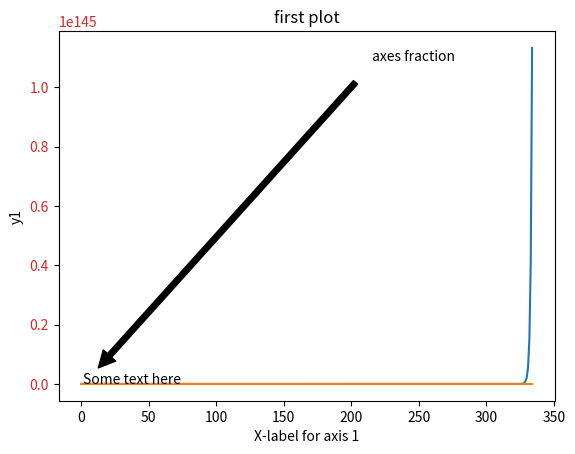
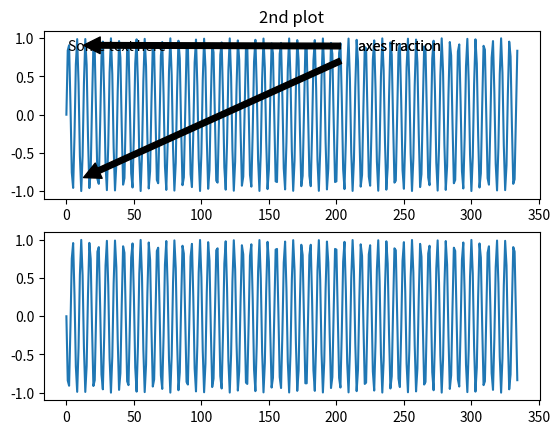
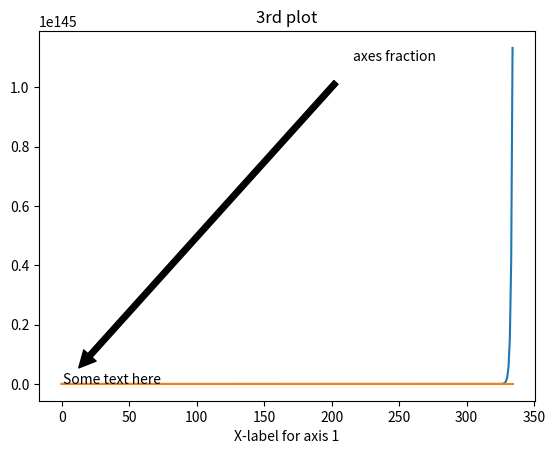

Recreate these plots in Python, in order.
import matplotlib.pyplot as plt
import numpy as np
import matplotlib.animation as animation

x = np.arange(335)
y = np.exp(x)
z1=x.max()
z2=y.max()
###################################
fig1, ax1 = plt.subplots()
ax1.plot(x, y)
ax1.set_title("Axis 1 title")
ax1.set_xlabel("X-label for axis 1")
w = np.cos(x)
ax1.plot(x, w) # can continue plotting on the first axis
z = np.sin(x)
ax1.set_title('first plot')

ax1.get_ygridlines()


ax1.set_ylabel("y1")

ax1.tick_params(axis='y', labelcolor='tab:blue') 
ax1.tick_params(axis='y', labelcolor='tab:red')
ax1.text(x[1],y[1], 'Some text here', horizontalalignment='left')

##ax1.annotate('pixel offset from axes fraction',xy=(30,3), xycoords='axes fraction',xytext=(5, 5),
##textcoords='offset pixels',horizontalalignment='right',verticalalignment='bottom')
##ax1.set_adjustable(adjustable)
              
##ax1.annotate('figure pixels',
# [redacted]
ax1.annotate('axes fraction',
            xy=(x[2], y[2]), xycoords='data',
            xytext=(0.8, 0.95), textcoords='axes fraction',
            arrowprops=dict(facecolor='black', shrink=0.05),
            horizontalalignment='right', verticalalignment='top')

##################################
fig2, (ax2, ax3) = plt.subplots(nrows=2, ncols=1) # two axes on figure
ax2.plot(x, z)
ax3.plot(x, -z)
ax2.set_title('2nd plot')
ax2.annotate('axes fraction',
            xy=(x[2], -z[2]), xycoords='data',
            xytext=(0.8, 0.95), textcoords='axes fraction',
            arrowprops=dict(facecolor='black', shrink=0.05),
            horizontalalignment='right', verticalalignment='top')

ax2.text(x[1],z[1], 'Some text here', horizontalalignment='left')

##ax1.annotate('pixel offset from axes fraction',xy=(30,3), xycoords='axes fraction',xytext=(5, 5),
##textcoords='offset pixels',horizontalalignment='right',verticalalignment='bottom')
##ax1.set_adjustable(adjustable)
              
##ax1.annotate('figure pixels',
# [redacted]
ax2.annotate('axes fraction',
            xy=(x[2], z[2]), xycoords='data',
            xytext=(0.8, 0.95), textcoords='axes fraction',
            arrowprops=dict(facecolor='black', shrink=0.05),
            horizontalalignment='right', verticalalignment='top')
##################################
fig1, ax4 = plt.subplots()
ax4.plot(x, y)
ax4.set_title("Axis 1 title")
ax4.set_xlabel("X-label for axis 1")
w = np.cos(x)
ax4.plot(x, w) # can continue plotting on the first axis
z = np.sin(x)
ax4.set_title('3rd plot')
ax4.text(x[1],y[1], 'Some text here', horizontalalignment='left')

##ax1.annotate('pixel offset from axes fraction',xy=(30,3), xycoords='axes fraction',xytext=(5, 5),
##textcoords='offset pixels',horizontalalignment='right',verticalalignment='bottom')
##ax1.set_adjustable(adjustable)
              
##ax1.annotate('figure pixels',
##            xy=(5, 5), xycoords='azhar stupid',xytext=(5, 5),textcoords='offset pixels')
ax4.annotate('axes fraction',
            xy=(x[2], y[2]), xycoords='data',
            xytext=(0.8, 0.95), textcoords='axes fraction',
            arrowprops=dict(facecolor='black', shrink=0.05),
            horizontalalignment='right', verticalalignment='top')
##################################
plt.show()
